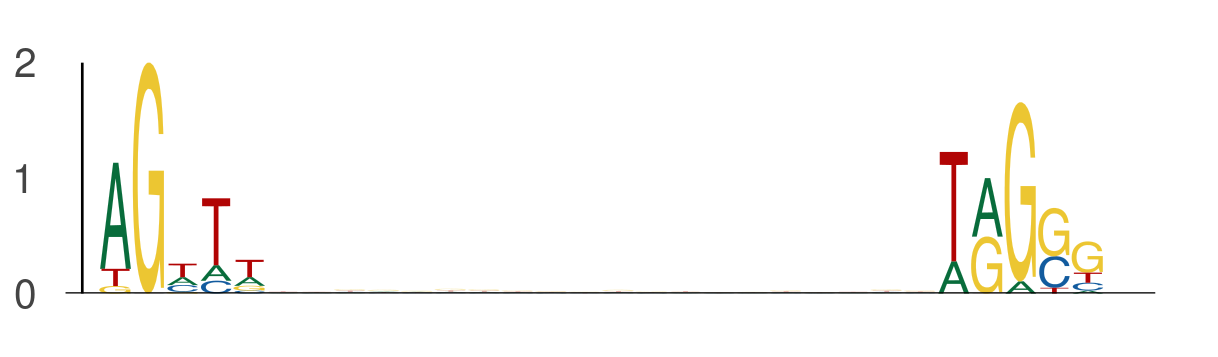

The table this chart was drawn from, first rows:
seq_index, start_position, end_position, is_reversed_complement
7343, 13, 18, 0
7343, 38, 43, 0
1822, 12, 17, 0
1822, 37, 42, 0
801, 13, 18, 0
801, 38, 43, 0
7606, 11, 16, 0
7606, 36, 41, 0
4188, 45, 50, 0
4188, 70, 75, 0
7861, 24, 29, 0
7861, 49, 54, 0
4823, 27, 32, 0
4823, 52, 57, 0
1042, 31, 36, 0
1042, 56, 61, 0
6125, 15, 20, 0
6125, 40, 45, 0
4146, 44, 49, 0
4146, 69, 74, 0
407, 24, 29, 0
407, 49, 54, 0
6029, 21, 26, 0
6029, 46, 51, 0
7644, 39, 44, 0
7644, 64, 69, 0
2608, 47, 52, 0
2608, 72, 77, 0
247, 34, 39, 0
247, 59, 64, 0
5923, 49, 54, 0
5923, 74, 79, 0
2012, 32, 37, 0
2012, 57, 62, 0
6717, 38, 43, 0
6717, 63, 68, 0
7219, 34, 39, 0
7219, 59, 64, 0
4074, 29, 34, 0
4074, 54, 59, 0
3624, 30, 35, 0
3624, 55, 60, 0
6383, 22, 27, 0
6383, 47, 52, 0
6233, 41, 46, 0
6233, 66, 71, 0
6645, 29, 34, 0
6645, 54, 59, 0
492, 37, 42, 0
492, 62, 67, 0
5031, 10, 15, 0
5031, 35, 40, 0
4962, 12, 17, 0
4962, 37, 42, 0
4874, 8, 13, 0
4874, 33, 38, 0
2568, 9, 14, 0
2568, 34, 39, 0
4715, 21, 26, 0
4715, 46, 51, 0
... 564 more rows
